Run: headless pygame with SDL's dummy video driver; simulated clock (each Clock.tick advances the game by its frame time, no real sleeping); random seed 0; keys injected as events and as key.get_pressed() state; no mouse input.
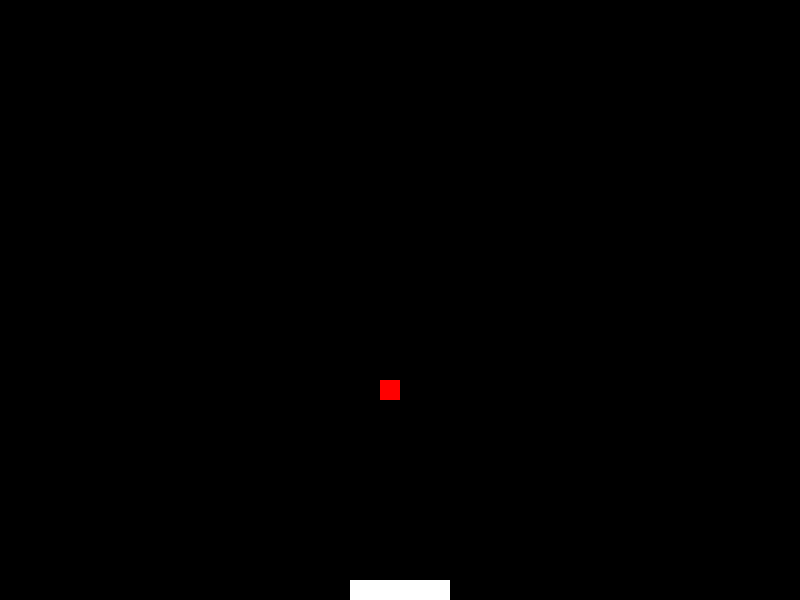
Frame 1 of 4 · flips 1–60 · no input
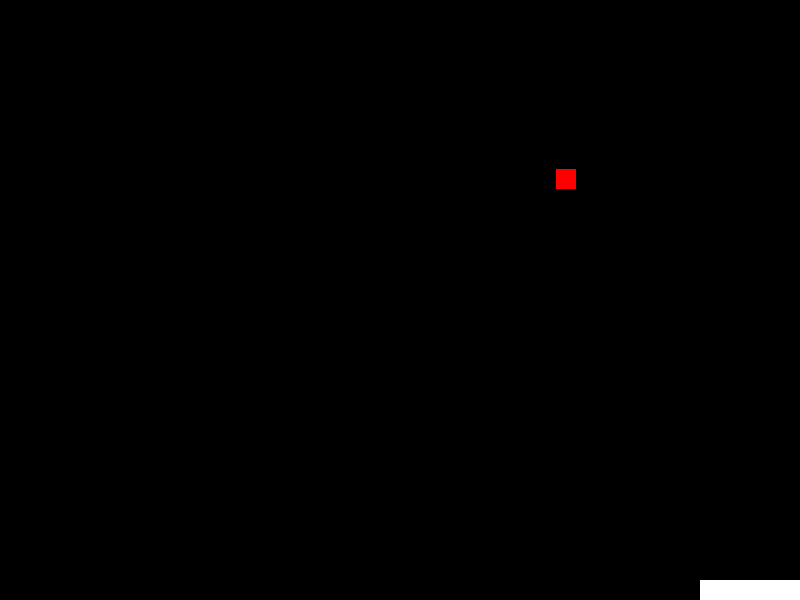
Frame 2 of 4 · flips 61–180 · tapped SPACE, RETURN · held RIGHT (→), D
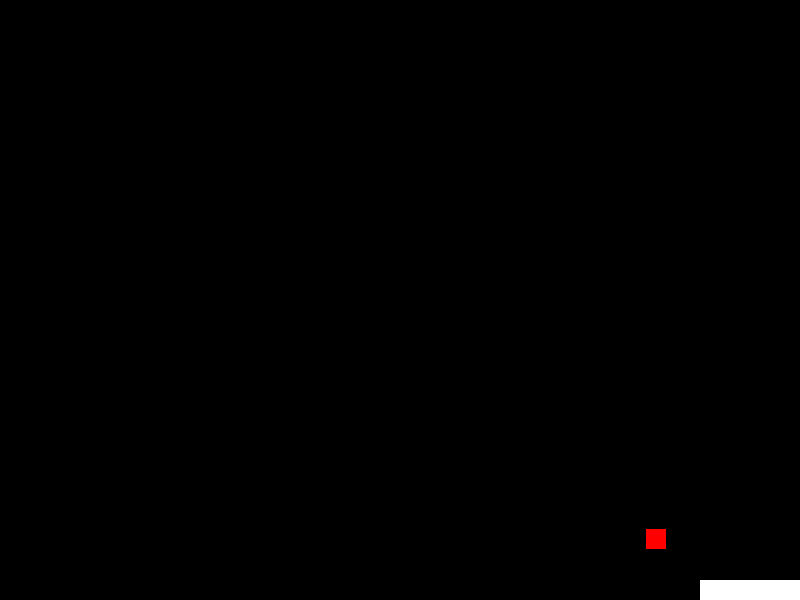
Frame 3 of 4 · flips 181–300 · held DOWN (↓), S
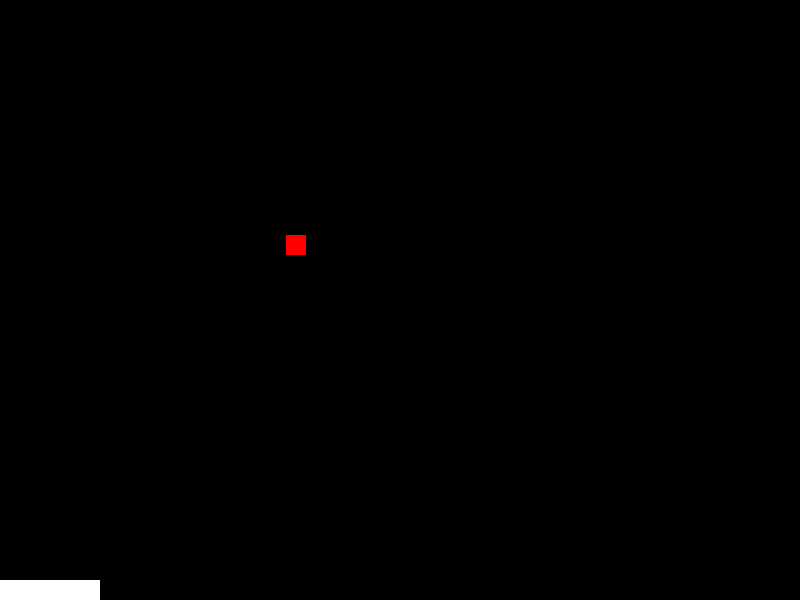
Frame 4 of 4 · flips 301–420 · held LEFT (←), A, UP (↑), W

The pygame program that drew these frames:

import pygame, sys, random
from pygame.locals import *

pygame.init()
screen = pygame.display.set_mode((800, 600))

# defining the paddle
paddle = pygame.Surface((100, 20))
paddle.fill((255, 255, 255))
paddle_rect = pygame.Rect(350, 580, 100, 20)

# defining the ball
ball = pygame.Surface((20, 20))
ball.fill((255, 0, 0))
ball_rect = pygame.Rect(200, 200, 20, 20)
#ball_rect.x = random.randint(0, 800 - 20)

# variables
speed = 3
speedB = 10
point = 0
clock = pygame.time.Clock()
goingRight = True
goingDown = True

# while running statement, begins with quit
while True:
    keys = pygame.key.get_pressed()
    for event in pygame.event.get():
        if event.type == QUIT:
            print("Score:", point)
            sys.exit(0)
#movement of paddle
    if keys[pygame.K_LEFT] and paddle_rect.left > 0:
        paddle_rect.x -= speedB
    if keys[pygame.K_RIGHT] and paddle_rect.right < 800:
        paddle_rect.x += speedB

#movement of ball up and down y-axis
    if goingDown:
        ball_rect = ball_rect.move(0,speed)
    else:
         ball_rect = ball_rect.move(0, -speed)


    if ball_rect.y < 0:
        goingDown = True
# adds point and reflects ball upon collision
    if paddle_rect.colliderect(ball_rect):
        point += 1
        goingDown = False

# sends ball up if rect touches very bottom of screen
    if ball_rect.y > 580:
        ball_rect.x = random.randint(0, 800 - 20)
        ball_rect.y = 10
        point -= 1

#movement of ball right and left across X-axis
    if goingRight:
        ball_rect = ball_rect.move(speed,0)
    else:
         ball_rect = ball_rect.move(-speed, 0)
#borders of right and left screen
    if ball_rect.x > 780:
        goingRight = False
    if ball_rect.x < 0:
        goingRight = True

# transition between levels
# without the break, line 76 would print endlessly, perhaps create a method?
    if ball_rect.y == 580:
        print("Score:", point)
        sys.exit(0)
    if point == 5:
        print("Congratulations! On to level 2.")
        break
    if point == 10:
        print("Congratulations! On to level 3.")
    if point == 20:
        print("Congratulations! On to level 4.")
    if point == 35:
        print("Congratulations! On to level 5.")
    if point == 50:
        print("Congratulations! On to level 6.")
    if point == 60:
        print("Congratulations! On to level 7.")
    if point == 75:
        print("Congratulations! On to level 8.")
    if point == 90:
        print("Congratulations! On to level 9.")
    if point == 100:
        print("Congratulations! On to level 10.")

    screen.fill((0, 0, 0))
    screen.blit(paddle, paddle_rect)
    screen.blit(ball, ball_rect)
    pygame.display.flip()
    clock.tick(60)
